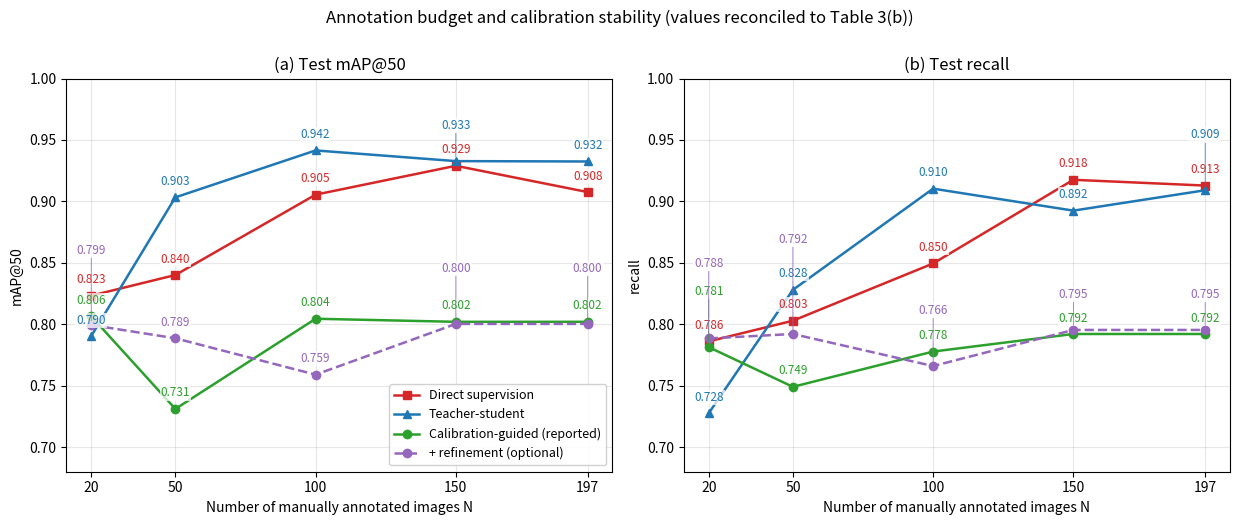

Write the Python code that produced this figure. (Note: this script raises an exception after producing the figure.)
# -*- coding: utf-8 -*-
"""重画 Figure 4：数值以对账后 JSON 为准，标签去重叠，300 DPI。"""
import os
import matplotlib
matplotlib.use("Agg")
import matplotlib.pyplot as plt

OUT = r"C:\Users\YJP\AppData\Local\Qianwen\User Data\qwen-agent-workspaces\runs\3612b721-61de-458e-89c4-b16c3f3594e1\2026-11-17T09-00-25-475Z\outputs"
N = [20, 50, 100, 150, 197]
sup_m = [0.8233, 0.8401, 0.9055, 0.9290, 0.9076]
ts_m  = [0.7904, 0.9033, 0.9415, 0.9328, 0.9325]
our_m = [0.8065, 0.7311, 0.8045, 0.8020, 0.8020]
ref_m = [0.7994, 0.7886, 0.7590, 0.8003, 0.8003]
sup_r = [0.7861, 0.8029, 0.8495, 0.9176, 0.9129]
ts_r  = [0.7276, 0.8280, 0.9104, 0.8925, 0.9091]
our_r = [0.7814, 0.7491, 0.7778, 0.7921, 0.7921]
ref_r = [0.7885, 0.7921, 0.7660, 0.7954, 0.7954]

series = [("Direct supervision", sup_m, sup_r, "#d62728", "s", "-"),
          ("Teacher-student", ts_m, ts_r, "#1f77b4", "^", "-"),
          ("Calibration-guided (reported)", our_m, our_r, "#2ca02c", "o", "-"),
          ("+ refinement (optional)", ref_m, ref_r, "#9467bd", "o", "--")]

fig, axes = plt.subplots(1, 2, figsize=(12.5, 5.2))
for ax, col, title, ylab in [(axes[0], 1, "(a) Test mAP@50", "mAP@50"),
                             (axes[1], 2, "(b) Test recall", "recall")]:
    placed = {x: [] for x in N}
    for name, m, r, c, mk, ls in series:
        y = m if col == 1 else r
        ax.plot(N, y, color=c, marker=mk, ls=ls, lw=1.8, ms=6, label=name)
        for x, v in zip(N, y):
            # 防碰撞：同 x 列先向上堆叠，超出上限则向下堆叠；最小间距 0.016
            stack = placed[x]
            cand = v + 0.013
            while any(abs(cand - p) < 0.016 for p in stack):
                cand += 0.016
            if cand > 0.985:
                cand = v - 0.013
                while any(abs(cand - p) < 0.016 for p in stack):
                    cand -= 0.016
            stack.append(cand)
            ax.annotate("%.3f" % v, (x, v), xytext=(x, cand),
                        ha="center", va="center", fontsize=8.5, color=c,
                        bbox=dict(fc="white", ec="none", alpha=0.75, pad=0.8),
                        arrowprops=dict(arrowstyle="-", color=c, lw=0.5,
                                        shrinkA=0, shrinkB=3) if abs(cand - v) > 0.02 else None)
    ax.set_xticks(N)
    ax.set_xlabel("Number of manually annotated images N")
    ax.set_ylabel(ylab)
    ax.set_title(title)
    ax.grid(alpha=0.3)
    ax.set_ylim(0.68, 1.0)
axes[0].legend(loc="lower right", fontsize=9, framealpha=0.9)
fig.suptitle("Annotation budget and calibration stability (values reconciled to Table 3(b))", y=1.00)
fig.tight_layout()
p = os.path.join(OUT, "figure4_redrawn.png")
fig.savefig(p, dpi=300, bbox_inches="tight")
print("saved", p)
